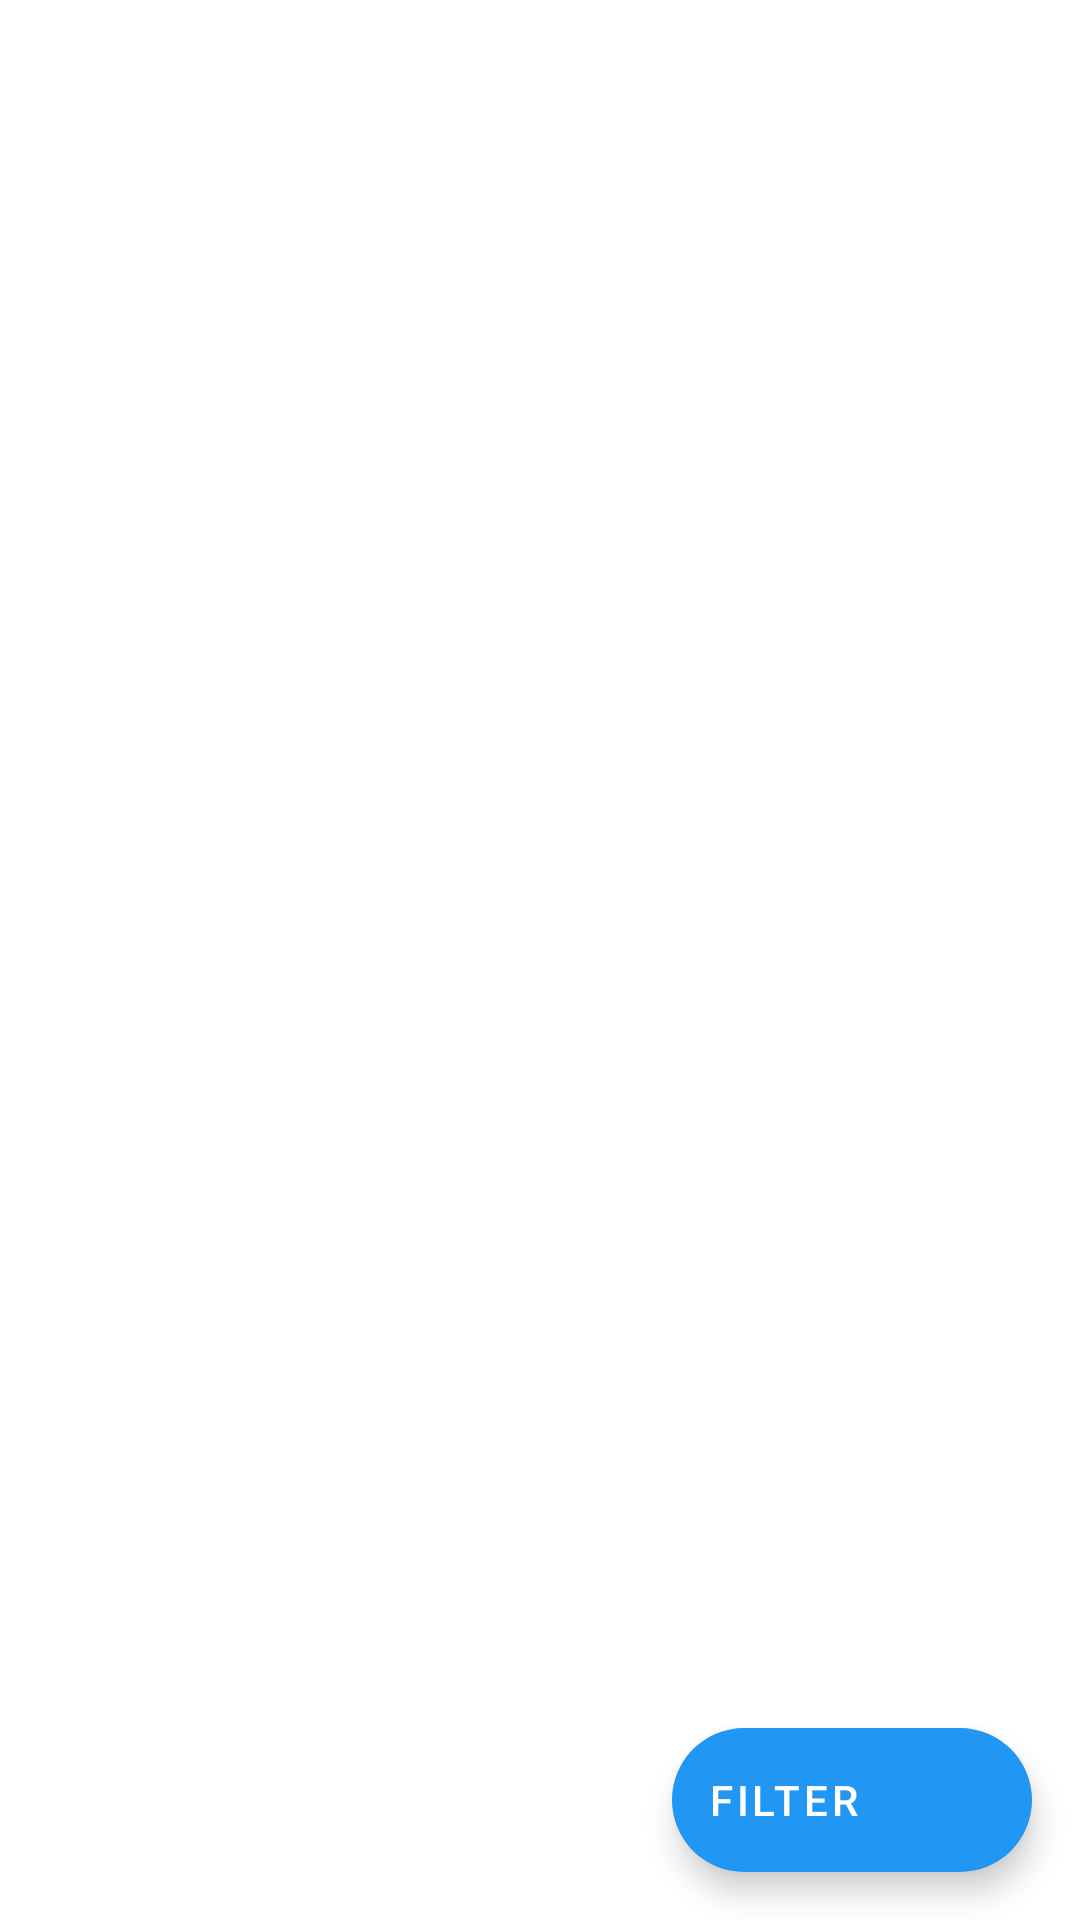

The Android layout XML behind this screen, and the referenced resources:
<!-- AndroidManifest.xml: application theme Theme.GroceryPrice -->
<!-- res/layout/fragment_groceries_list.xml -->
<?xml version="1.0" encoding="utf-8"?>
<androidx.constraintlayout.widget.ConstraintLayout xmlns:android="http://schemas.android.com/apk/res/android"
    xmlns:app="http://schemas.android.com/apk/res-auto"
    xmlns:tools="http://schemas.android.com/tools"
    android:layout_width="match_parent"
    android:layout_height="match_parent"
    tools:context=".ui.GroceriesListFragment">

    <androidx.recyclerview.widget.RecyclerView
        android:id="@+id/rvGroceries"
        android:layout_width="match_parent"
        android:layout_height="0dp"
        app:layout_constraintBottom_toBottomOf="parent"
        app:layout_constraintTop_toTopOf="parent"
        tools:listitem="@layout/item_grocery" />

    <com.google.android.material.floatingactionbutton.ExtendedFloatingActionButton
        android:id="@+id/fabFilter"
        android:layout_width="wrap_content"
        android:layout_height="wrap_content"
        android:layout_margin="@dimen/fab_margin"
        android:contentDescription="@null"
        app:fabSize="mini"
        android:text="@string/title_filter"
        android:textColor="@color/white"
        app:icon="@drawable/ic_filter"
        app:iconTint="@color/white"
        app:layout_constraintBottom_toBottomOf="parent"
        app:layout_constraintEnd_toEndOf="parent" />

</androidx.constraintlayout.widget.ConstraintLayout>
<!-- res/layout/item_grocery.xml (included above) -->
<?xml version="1.0" encoding="utf-8"?>
<androidx.cardview.widget.CardView xmlns:android="http://schemas.android.com/apk/res/android"
    xmlns:app="http://schemas.android.com/apk/res-auto"
    xmlns:tools="http://schemas.android.com/tools"
    android:layout_width="match_parent"
    android:layout_height="wrap_content"
    app:cardElevation="@dimen/small_margin_betwn_views"
    app:cardUseCompatPadding="true">

    <androidx.constraintlayout.widget.ConstraintLayout
        android:layout_width="match_parent"
        android:layout_height="wrap_content"
        android:padding="@dimen/common_data_padding">

        <TextView
            android:id="@+id/tvDate"
            style="@style/LabelTextView"
            app:layout_constraintEnd_toEndOf="parent"
            app:layout_constraintStart_toStartOf="parent"
            app:layout_constraintTop_toTopOf="parent"
            tools:text="15/08/2022" />


        
        <TextView
            android:id="@+id/tvLabelState"
            style="@style/LabelTextView"
            android:text="@string/label_state"
            app:layout_constraintStart_toStartOf="parent"
            app:layout_constraintTop_toTopOf="parent"/>

        <TextView
            android:id="@+id/tvValueState"
            style="@style/NormalTextView"
            tools:text="@string/title_value"
            app:layout_constraintStart_toStartOf="parent"
            app:layout_constraintTop_toBottomOf="@id/tvLabelState"/>

        <TextView
            android:id="@+id/tvLabelDistrict"
            style="@style/LabelTextView"
            android:text="@string/label_district"
            android:layout_marginTop="@dimen/medium_margin_betwn_views"
            app:layout_constraintStart_toStartOf="parent"
            app:layout_constraintTop_toBottomOf="@id/tvValueState"/>

        <TextView
            android:id="@+id/tvValueDistrict"
            style="@style/NormalTextView"
            tools:text="@string/title_value"
            app:layout_constraintStart_toStartOf="parent"
            app:layout_constraintTop_toBottomOf="@id/tvLabelDistrict"/>

        <TextView
            android:id="@+id/tvLabelMarket"
            style="@style/LabelTextView"
            android:text="@string/label_market"
            android:layout_marginTop="@dimen/medium_margin_betwn_views"
            app:layout_constraintStart_toStartOf="parent"
            app:layout_constraintTop_toBottomOf="@id/tvValueDistrict"/>

        <TextView
            android:id="@+id/tvValueMarket"
            style="@style/NormalTextView"
            tools:text="@string/title_value"
            app:layout_constraintStart_toStartOf="parent"
            app:layout_constraintTop_toBottomOf="@id/tvLabelMarket"/>


        
        <TextView
            android:id="@+id/tvLabelVariety"
            style="@style/LabelTextView"
            android:text="@string/label_variety"
            app:layout_constraintEnd_toEndOf="parent"
            app:layout_constraintTop_toTopOf="parent"/>

        <TextView
            android:id="@+id/tvValueVariety"
            style="@style/NormalTextView"
            tools:text="@string/title_value"
            app:layout_constraintEnd_toEndOf="parent"
            app:layout_constraintTop_toBottomOf="@id/tvLabelVariety"/>

        <TextView
            android:id="@+id/tvLabelCommodity"
            style="@style/LabelTextView"
            android:text="@string/label_commodity"
            android:layout_marginTop="@dimen/medium_margin_betwn_views"
            app:layout_constraintEnd_toEndOf="parent"
            app:layout_constraintTop_toBottomOf="@id/tvValueVariety"/>

        <TextView
            android:id="@+id/tvValueCommodity"
            style="@style/NormalTextView"
            tools:text="@string/title_value"
            app:layout_constraintEnd_toEndOf="parent"
            app:layout_constraintTop_toBottomOf="@id/tvLabelCommodity"/>

        <TextView
            android:id="@+id/tvLabelPrice"
            style="@style/LabelTextView"
            android:text="@string/label_price"
            android:layout_marginTop="@dimen/medium_margin_betwn_views"
            app:layout_constraintEnd_toEndOf="parent"
            app:layout_constraintTop_toBottomOf="@id/tvValueDistrict"/>

        <TextView
            android:id="@+id/tvValuePrice"
            style="@style/NormalTextView"
            tools:text="@string/title_value"
            app:layout_constraintEnd_toEndOf="parent"
            app:layout_constraintTop_toBottomOf="@id/tvLabelPrice"/>

    </androidx.constraintlayout.widget.ConstraintLayout>
</androidx.cardview.widget.CardView>
<!-- resources referenced by this layout -->
<resources>
  <color name="white">#FFFFFFFF</color>
  <dimen name="common_data_padding">16dp</dimen>
  <dimen name="fab_margin">16dp</dimen>
  <dimen name="medium_margin_betwn_views">6dp</dimen>
  <dimen name="small_margin_betwn_views">4dp</dimen>
  <string name="label_commodity">Commodity</string>
  <string name="label_district">District</string>
  <string name="label_market">Market</string>
  <string name="label_price">Price</string>
  <string name="label_state">State</string>
  <string name="label_variety">Variety</string>
  <string name="title_filter">Filter</string>
  <string name="title_value">Value</string>
  <style name="LabelTextView" parent="Widget.MaterialComponents.TextView">
          <item name="android:layout_width">wrap_content</item>
          <item name="android:layout_height">wrap_content</item>
          <item name="android:textSize">12sp</item>
          <item name="android:textColor">@color/label_text_color</item>
      </style>
  <style name="NormalTextView" parent="LabelTextView">
          <item name="android:textSize">15sp</item>
          <item name="android:textStyle">bold</item>
          <item name="android:textColor">@color/normal_text_color</item>
      </style>
  <style name="Theme.GroceryPrice" parent="Theme.MaterialComponents.DayNight.DarkActionBar">
          
          <item name="colorPrimary">@color/green_500</item>
          <item name="colorPrimaryVariant">@color/green_700</item>
          <item name="colorOnPrimary">@color/white</item>
          
          <item name="colorSecondary">@color/blue_500</item>
          <item name="colorSecondaryVariant">@color/blue_700</item>
          <item name="colorOnSecondary">@color/black</item>
          
          <item name="android:statusBarColor">?attr/colorPrimaryVariant</item>
          
      </style>
  <color name="label_text_color">#5C5C5C</color>
  <color name="normal_text_color">#161616</color>
  <color name="green_500">#4CAF50</color>
  <color name="green_700">#388E3C</color>
  <color name="blue_500">#2196F3</color>
  <color name="blue_700">#1976D2</color>
  <color name="black">#FF000000</color>
</resources>
